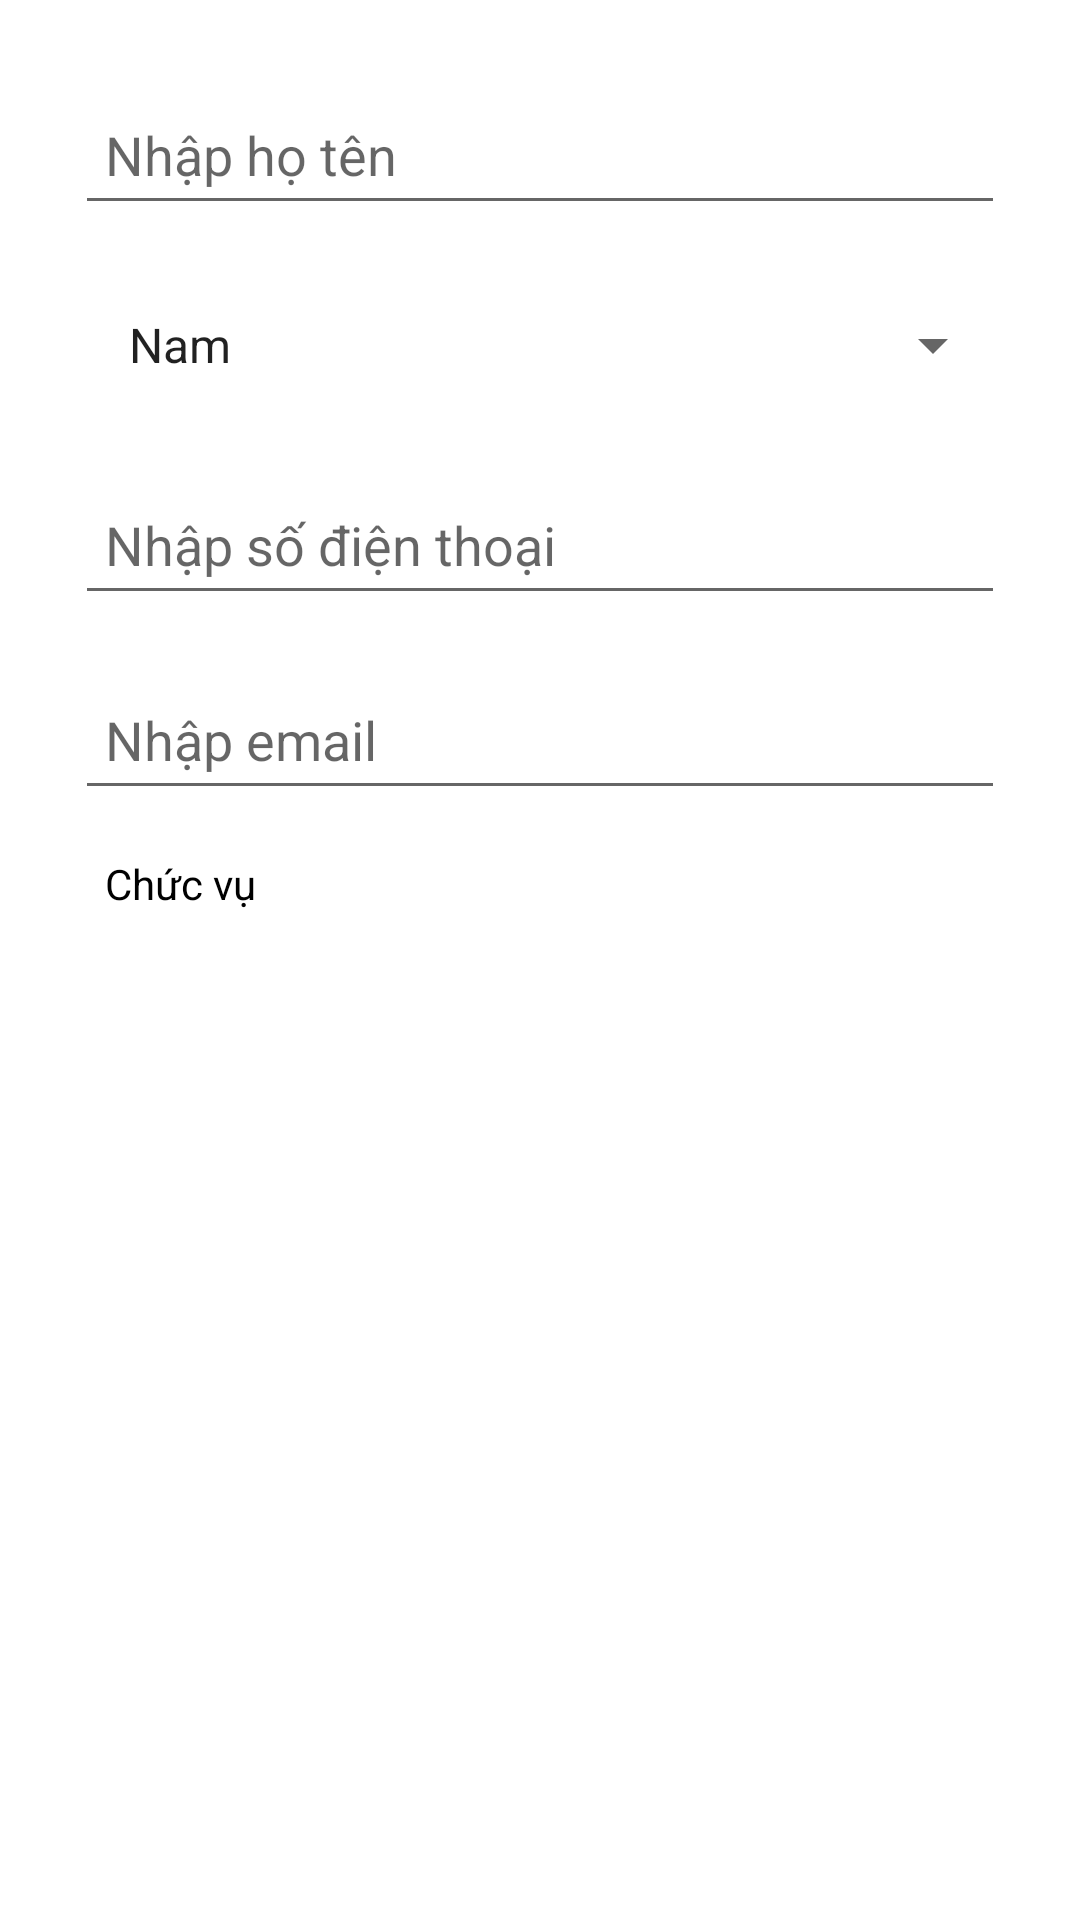

Write the Android layout XML for this screen, with the resource values it uses.
<!-- AndroidManifest.xml: application theme Theme.QuanLyNhaHang -->
<!-- res/layout/fragment_thongtincanhan.xml -->
<?xml version="1.0" encoding="utf-8"?>
<androidx.constraintlayout.widget.ConstraintLayout xmlns:android="http://schemas.android.com/apk/res/android"
    xmlns:app="http://schemas.android.com/apk/res-auto"
    xmlns:tools="http://schemas.android.com/tools"
    android:layout_width="match_parent"
    android:layout_height="match_parent"
    tools:context=".ui.thongtincanhan.ThongTinCaNhanFragment">

    <RelativeLayout
        android:layout_width="match_parent"
        android:layout_height="match_parent">

        <LinearLayout
            android:layout_width="match_parent"
            android:layout_height="wrap_content"
            android:layout_marginLeft="25dp"
            android:layout_marginTop="25dp"
            android:layout_marginRight="25dp"
            android:orientation="vertical">

            <EditText
                android:id="@+id/edtHoTen"
                android:layout_width="match_parent"
                android:layout_height="50dp"
                android:layout_marginBottom="15dp"
                android:hint="Nhập họ tên"
                android:paddingLeft="10dp"
                android:textColor="@color/black" />

            <Spinner
                android:id="@+id/spnGioiTinh"
                android:layout_width="match_parent"
                android:layout_height="50dp"
                android:layout_marginBottom="15dp"
                android:entries="@array/gioitinh"
                android:paddingLeft="10dp"
                android:textColor="@color/black" />

            <EditText
                android:id="@+id/edtSoDienThoai"
                android:layout_width="match_parent"
                android:layout_height="50dp"
                android:layout_marginBottom="15dp"
                android:hint="Nhập số điện thoại"
                android:inputType="phone"
                android:paddingLeft="10dp"
                android:textColor="@color/black" />

            <EditText
                android:id="@+id/edtEmail"
                android:layout_width="match_parent"
                android:layout_height="50dp"
                android:layout_marginBottom="15dp"
                android:hint="Nhập email"
                android:inputType="textEmailAddress"
                android:paddingLeft="10dp"
                android:textColor="@color/black" />

            <TextView
                android:id="@+id/txtChucVu"
                android:layout_width="match_parent"
                android:layout_height="50dp"
                android:layout_marginBottom="15dp"
                android:paddingLeft="10dp"
                android:textColor="@color/black"
                android:text="Chức vụ" />
        </LinearLayout>
    </RelativeLayout>
</androidx.constraintlayout.widget.ConstraintLayout>
<!-- resources referenced by this layout -->
<resources>
  <string-array name="gioitinh">
          <item>Nam</item>
          <item>Nữ</item>
      </string-array>
  <color name="black">#FF000000</color>
  <style name="Theme.QuanLyNhaHang" parent="Theme.MaterialComponents.DayNight.NoActionBar">
          
          <item name="colorPrimary">@color/purple_500</item>
          <item name="colorPrimaryVariant">@color/purple_700</item>
          <item name="colorOnPrimary">@color/white</item>
          
          <item name="colorSecondary">@color/teal_200</item>
          <item name="colorSecondaryVariant">@color/teal_700</item>
          <item name="colorOnSecondary">@color/black</item>
          
          <item name="android:statusBarColor" tools:targetApi="l">?attr/colorPrimaryVariant</item>
          
          <item name="android:windowNoTitle">true</item>
          <item name="android:windowActionBar">false</item>
          <item name="android:windowFullscreen">true</item>
          <item name="android:windowContentOverlay">@null</item>
      </style>
  <color name="purple_500">#FF6200EE</color>
  <color name="purple_700">#FF3700B3</color>
  <color name="white">#FFFFFFFF</color>
  <color name="teal_200">#FF03DAC5</color>
  <color name="teal_700">#FF018786</color>
</resources>
